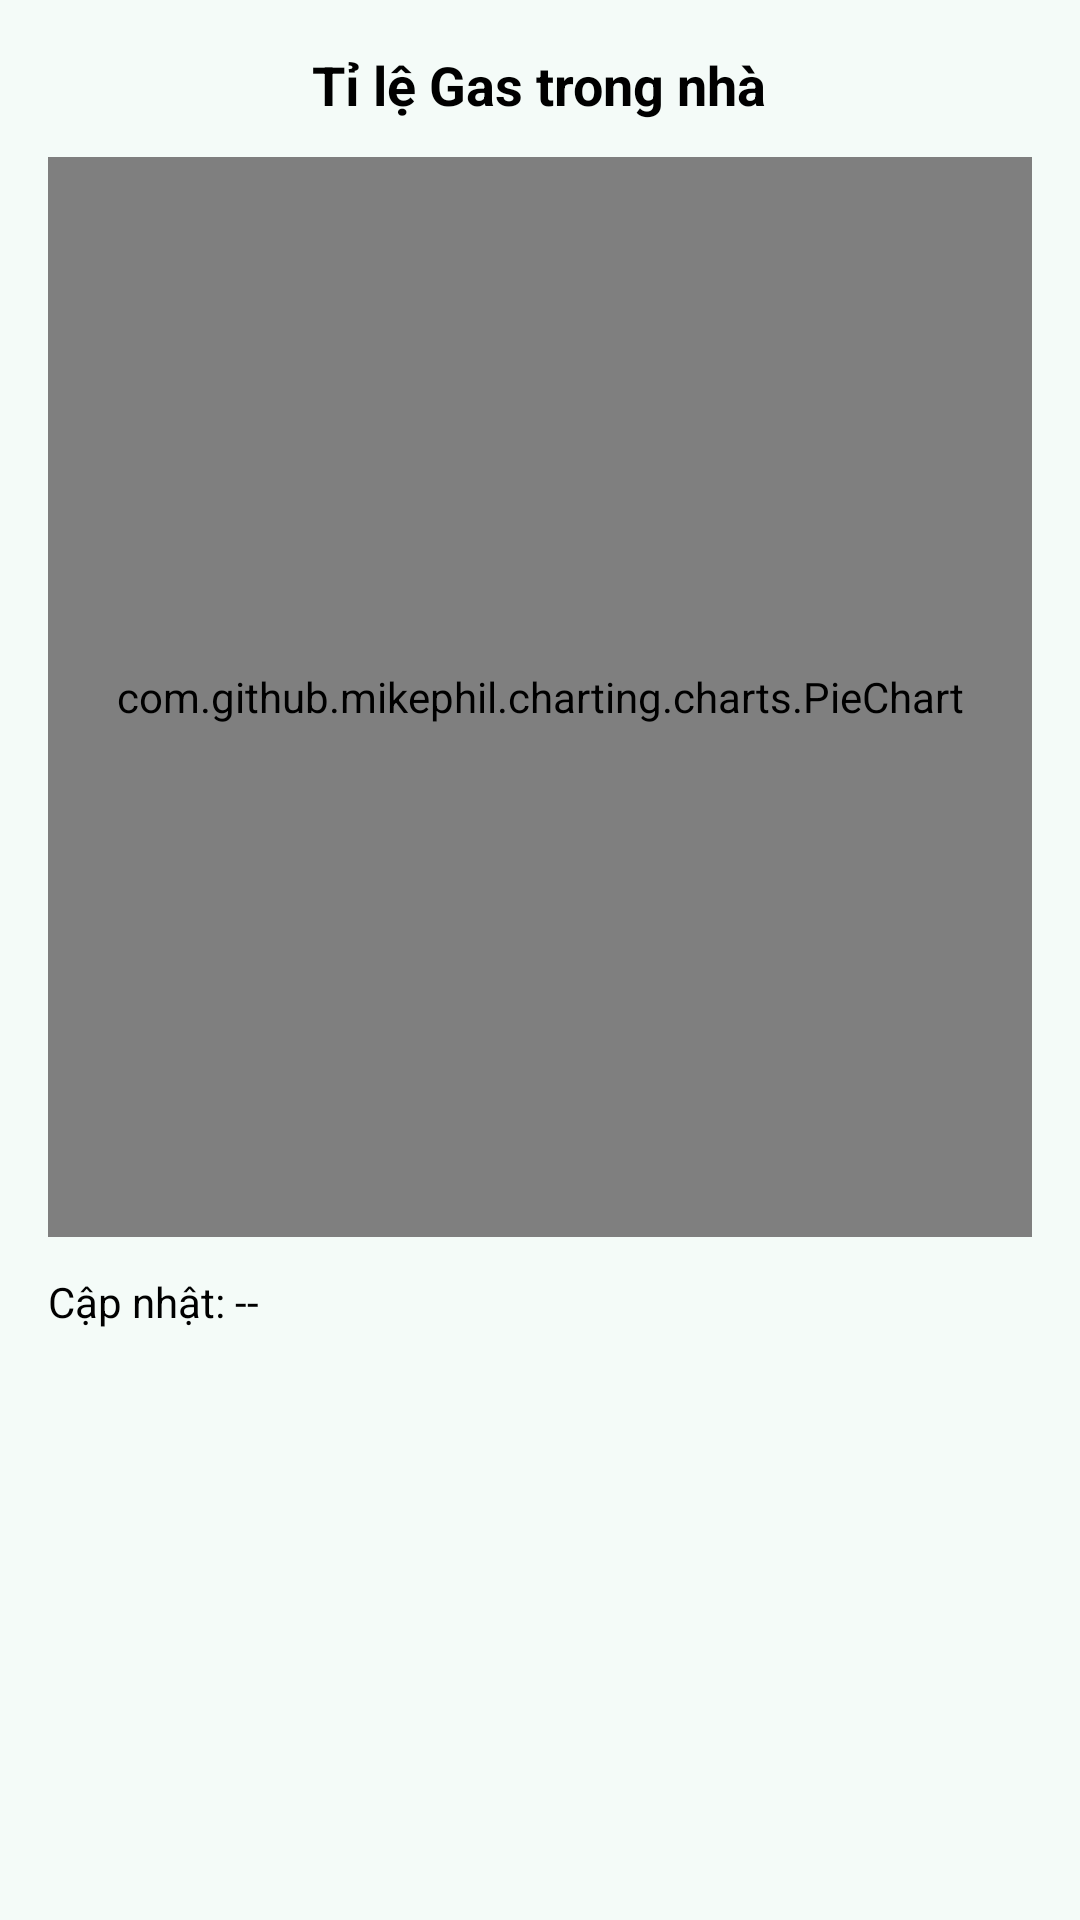

Android layout source for this screen:
<!-- AndroidManifest.xml: application theme Theme.MyApplication -->
<!-- res/layout/activity_gas_donut.xml -->
<?xml version="1.0" encoding="utf-8"?>
<RelativeLayout xmlns:android="http://schemas.android.com/apk/res/android"
    android:layout_width="match_parent"
    android:layout_height="match_parent"
    android:padding="16dp"
    android:background="@color/background">

    <TextView
        android:id="@+id/tv_title"
        android:layout_width="wrap_content"
        android:layout_height="wrap_content"
        android:text="Tỉ lệ Gas trong nhà"
        android:textSize="18sp"
        android:textStyle="bold"
        android:layout_centerHorizontal="true"/>

    <com.github.mikephil.charting.charts.PieChart
        android:id="@+id/pieChart"
        android:layout_width="match_parent"
        android:layout_height="360dp"
        android:layout_below="@id/tv_title"
        android:layout_marginTop="12dp"/>

    <TextView
        android:id="@+id/tv_sub"
        android:layout_width="wrap_content"
        android:layout_height="wrap_content"
        android:text="Cập nhật: --"
        android:layout_below="@id/pieChart"
        android:layout_marginTop="12dp"/>
</RelativeLayout>
<!-- resources referenced by this layout -->
<resources>
  <color name="background">#F4FBF8</color>
  <style name="Theme.MyApplication" parent="Theme.MaterialComponents.DayNight.NoActionBar">
          
          <item name="android:windowBackground">@color/background</item>
          <item name="android:textColor">@color/textColor</item>
          <item name="colorPrimary">@color/purple_500</item>
      </style>
  <color name="textColor">#000000</color>
  <color name="purple_500">#FF6200EE</color>
</resources>
